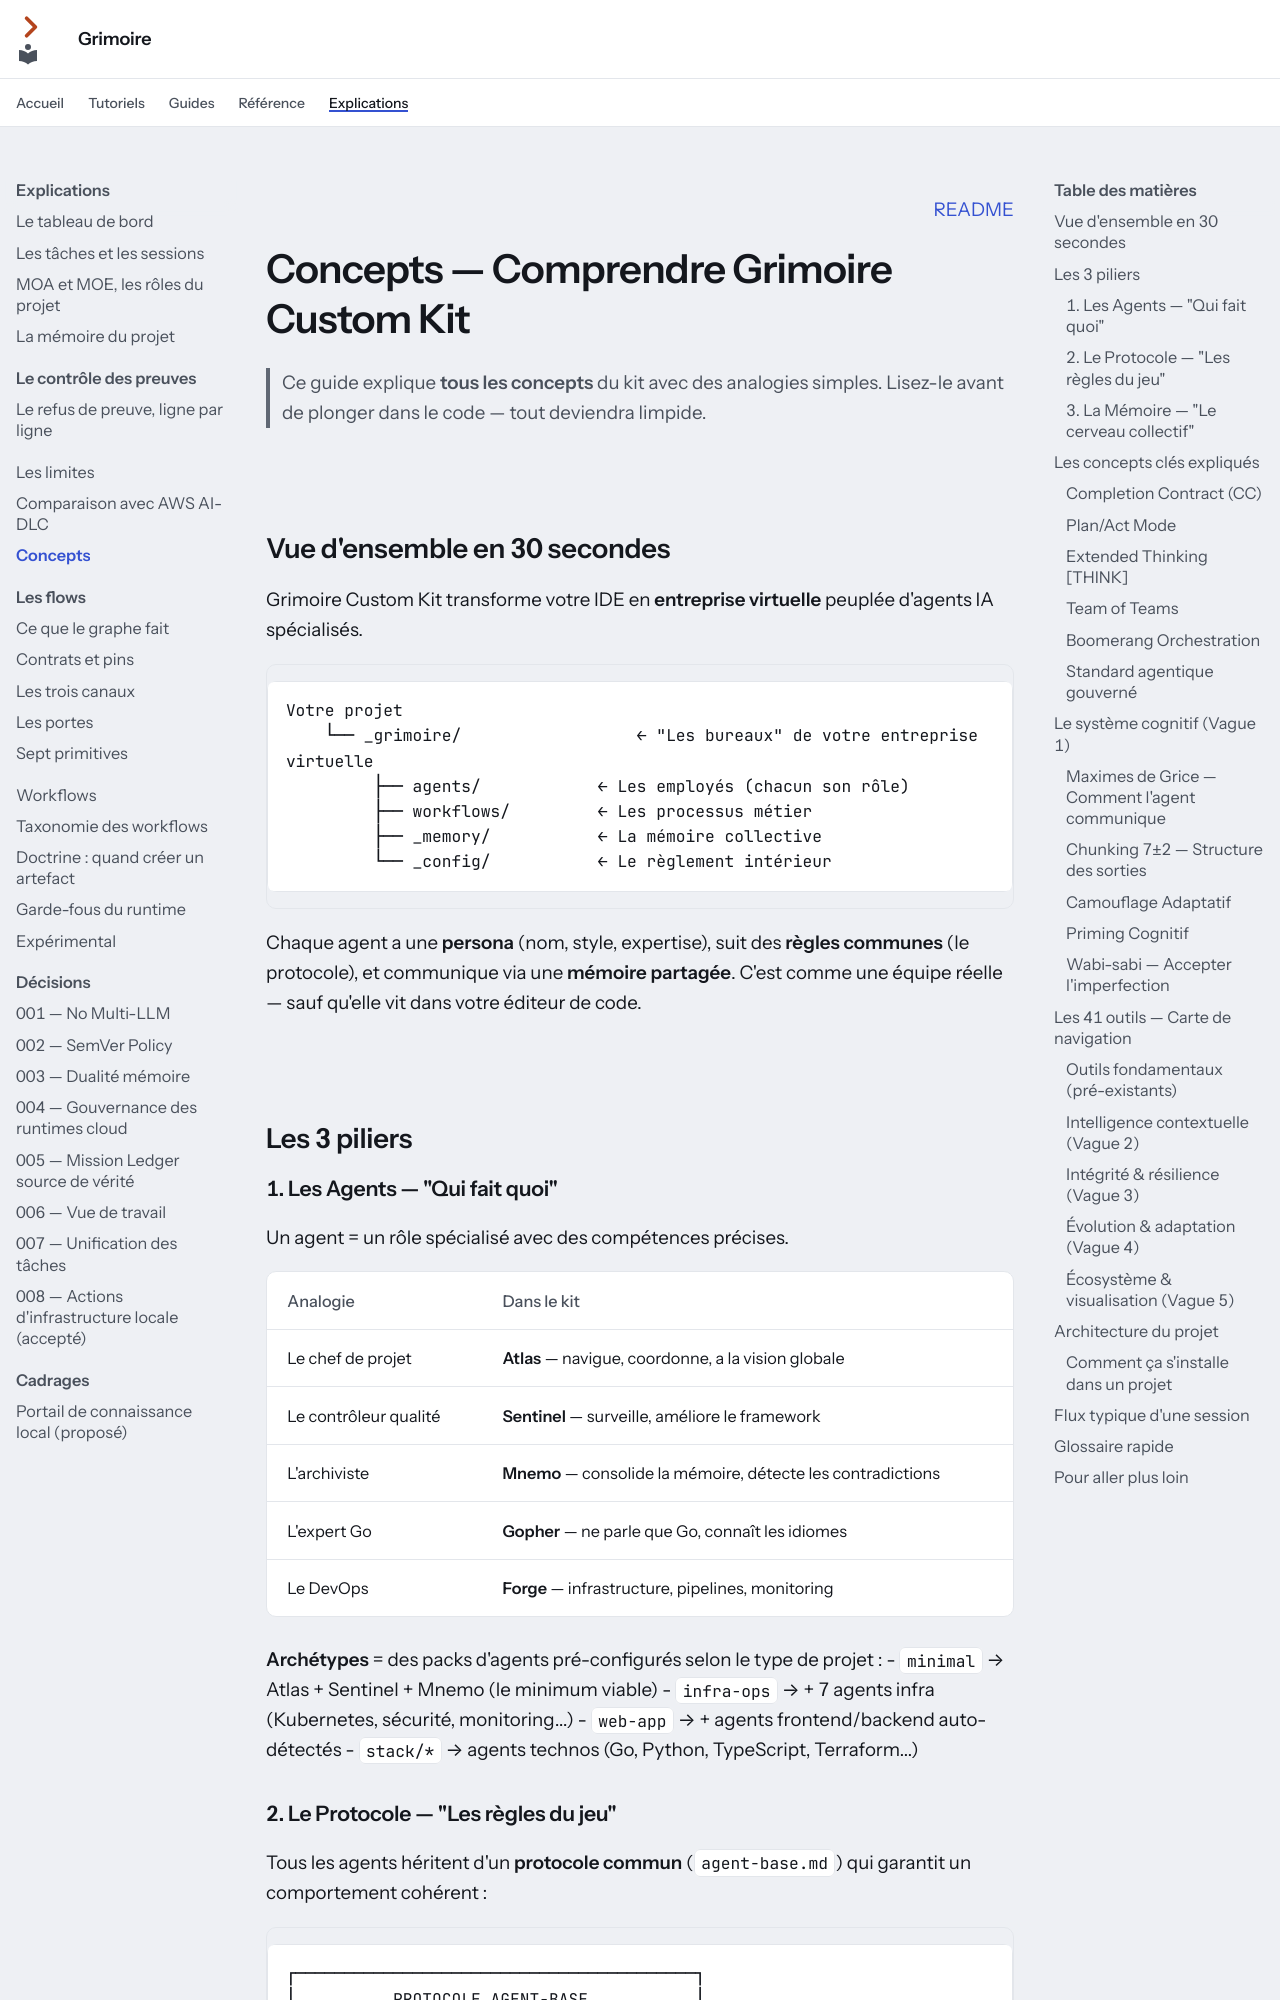

repository: Guilhem-Bonnet/Grimoire-kit · page: explications/concepts/index.html · generator: mkdocs

---
audience: utilisateur
---

<p align="right"><a href="../../README.md">README</a></p>

# Concepts — Comprendre Grimoire Custom Kit

> Ce guide explique **tous les concepts** du kit avec des analogies simples.
> Lisez-le avant de plonger dans le code — tout deviendra limpide.

<img src="../assets/divider.svg" width="100%" alt="">


## Vue d'ensemble en 30 secondes

Grimoire Custom Kit transforme votre IDE en **entreprise virtuelle** peuplée d'agents IA spécialisés.

```
Votre projet
    └── _grimoire/                  ← "Les bureaux" de votre entreprise virtuelle
         ├── agents/            ← Les employés (chacun son rôle)
         ├── workflows/         ← Les processus métier
         ├── _memory/           ← La mémoire collective
         └── _config/           ← Le règlement intérieur
```

Chaque agent a une **persona** (nom, style, expertise), suit des **règles communes** (le protocole), et communique via une **mémoire partagée**. C'est comme une équipe réelle — sauf qu'elle vit dans votre éditeur de code.

<img src="../assets/divider.svg" width="100%" alt="">

## Les 3 piliers

### 1. Les Agents — "Qui fait quoi"

Un agent = un rôle spécialisé avec des compétences précises.

| Analogie | Dans le kit |
|----------|-------------|
| Le chef de projet | **Atlas** — navigue, coordonne, a la vision globale |
| Le contrôleur qualité | **Sentinel** — surveille, améliore le framework |
| L'archiviste | **Mnemo** — consolide la mémoire, détecte les contradictions |
| L'expert Go | **Gopher** — ne parle que Go, connaît les idiomes |
| Le DevOps | **Forge** — infrastructure, pipelines, monitoring |

**Archétypes** = des packs d'agents pré-configurés selon le type de projet :
- `minimal` → Atlas + Sentinel + Mnemo (le minimum viable)
- `infra-ops` → + 7 agents infra (Kubernetes, sécurité, monitoring...)
- `web-app` → + agents frontend/backend auto-détectés
- `stack/*` → agents technos (Go, Python, TypeScript, Terraform...)
